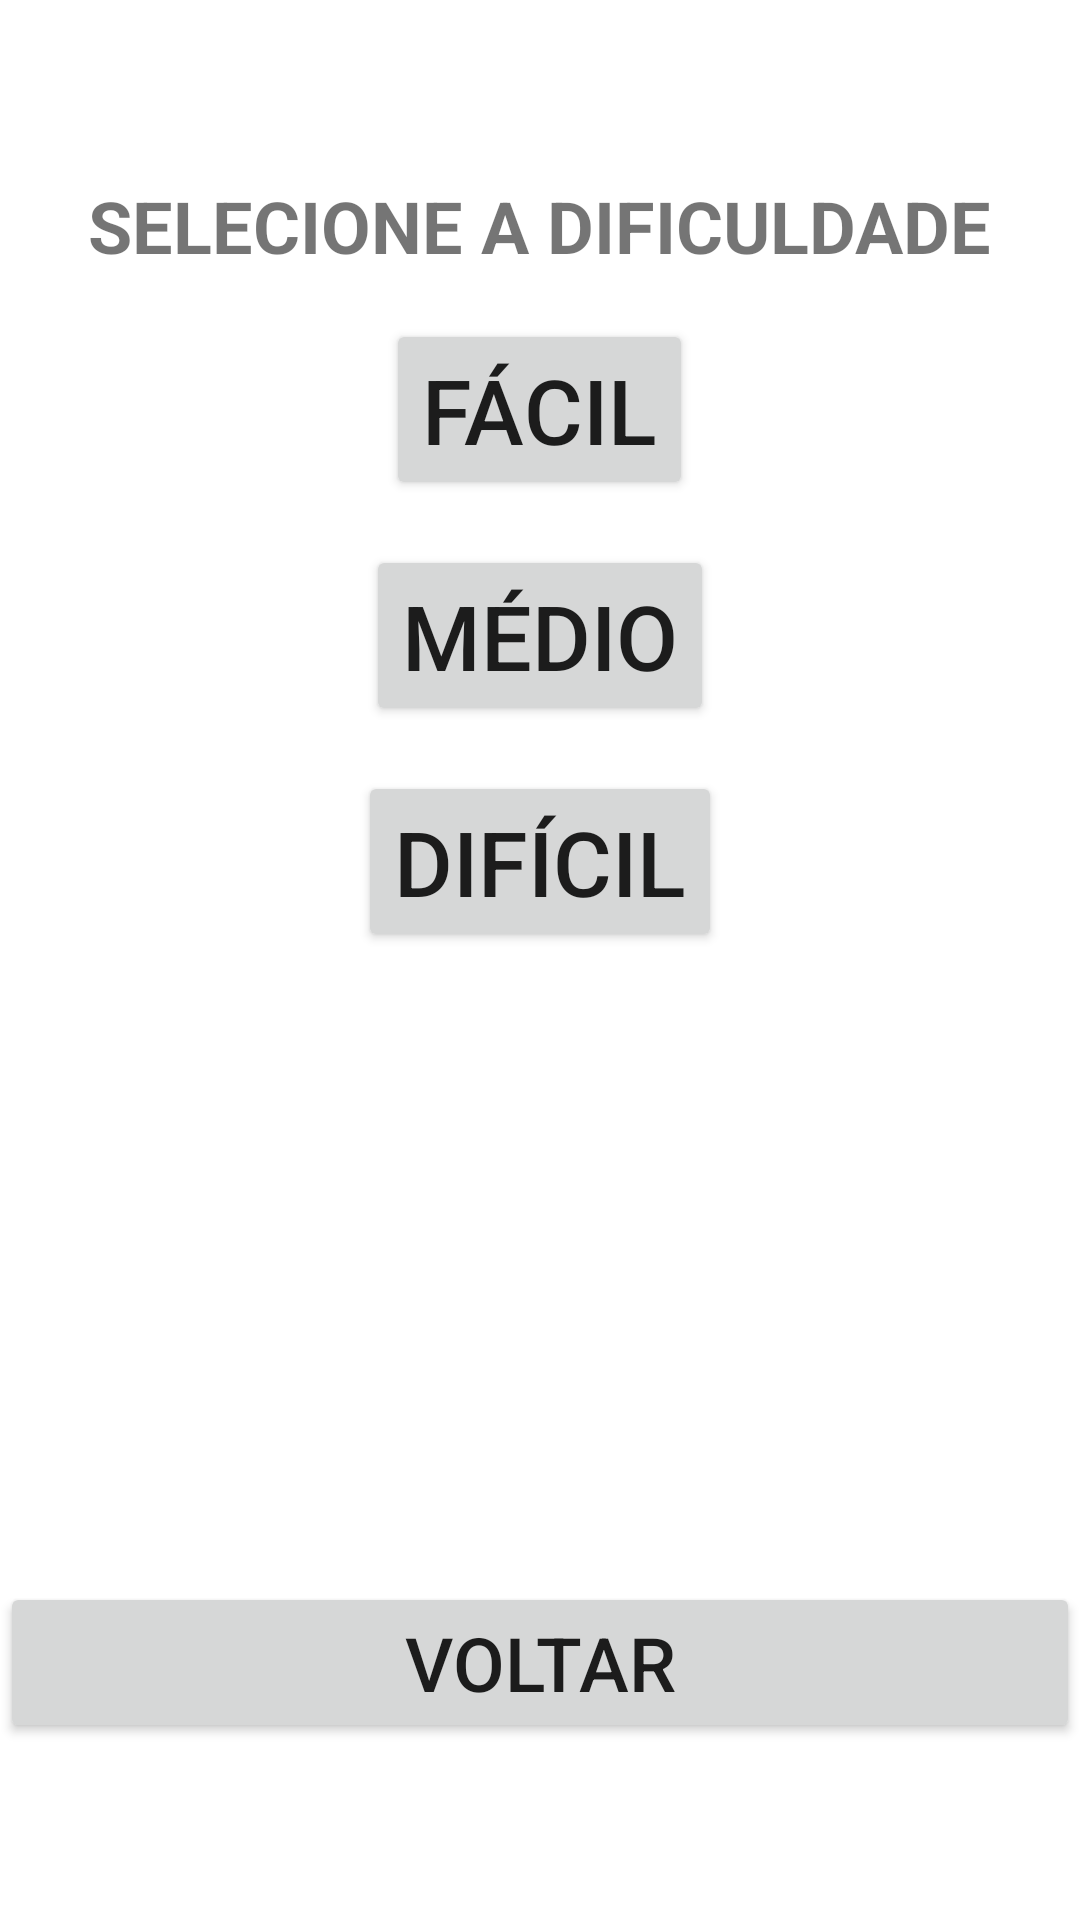

This screen was rendered from an Android layout file. Write that file and the resources it references.
<!-- AndroidManifest.xml: application theme Theme.Jogo2 -->
<!-- res/layout/dificuldade.xml -->
<?xml version="1.0" encoding="utf-8"?>
<LinearLayout xmlns:android="http://schemas.android.com/apk/res/android"
    android:layout_width="fill_parent"
    android:layout_height="fill_parent"
    android:orientation="vertical"
    android:gravity="center" >

    <TextView
        android:layout_width="wrap_content"
        android:layout_height="wrap_content"
        android:text="SELECIONE A DIFICULDADE"
        android:textSize="24sp"
        android:textStyle="bold"
        android:layout_marginBottom="15dp" />

    <Button
        android:id="@+id/facil"
        android:layout_width="wrap_content"
        android:layout_height="wrap_content"
        android:layout_gravity="center"
        android:text="FÁCIL"
        android:textSize="30sp"
        android:layout_marginBottom="15dp"/>

    <Button
        android:id="@+id/medio"
        android:layout_width="wrap_content"
        android:layout_height="wrap_content"
        android:layout_gravity="center"
        android:text="MÉDIO"
        android:textSize="30sp"
        android:layout_marginBottom="15dp"/>

    <Button
        android:id="@+id/dificil"
        android:layout_width="wrap_content"
        android:layout_height="wrap_content"
        android:layout_gravity="center"
        android:text="DIFÍCIL"
        android:textSize="30sp"
        android:layout_marginBottom="30dp"/>

    <ImageView
        android:layout_width="200dp"
        android:layout_height="150dp"
        android:layout_alignParentLeft="true"
        android:layout_centerVertical="true"
        android:src="@drawable/rockmeme"
        android:layout_marginBottom="30dp"/>

    <Button
        android:id="@+id/voltarInicio"
        android:layout_width="match_parent"
        android:layout_height="wrap_content"
        android:layout_gravity="center"
        android:text="Voltar"
        android:textSize="25sp"/>

</LinearLayout>
<!-- resources referenced by this layout -->
<resources>
  <style name="Theme.Jogo2" parent="Theme.MaterialComponents.DayNight.DarkActionBar">
          
          <item name="colorPrimary">@color/purple_500</item>
          <item name="colorPrimaryVariant">@color/purple_700</item>
          <item name="colorOnPrimary">@color/white</item>
          
          <item name="colorSecondary">@color/teal_200</item>
          <item name="colorSecondaryVariant">@color/teal_700</item>
          <item name="colorOnSecondary">@color/black</item>
          
          <item name="android:statusBarColor">?attr/colorPrimaryVariant</item>
          
      </style>
  <!-- not gathered from this repository: default colours our renderer supplied (Android Studio template values) -->
  <color name="purple_500">#FF6200EE</color>
  <color name="purple_700">#FF3700B3</color>
  <color name="teal_200">#FF03DAC5</color>
  <color name="teal_700">#FF018786</color>
  <color name="black">#FF000000</color>
  <color name="white">#FFFFFFFF</color>
</resources>
